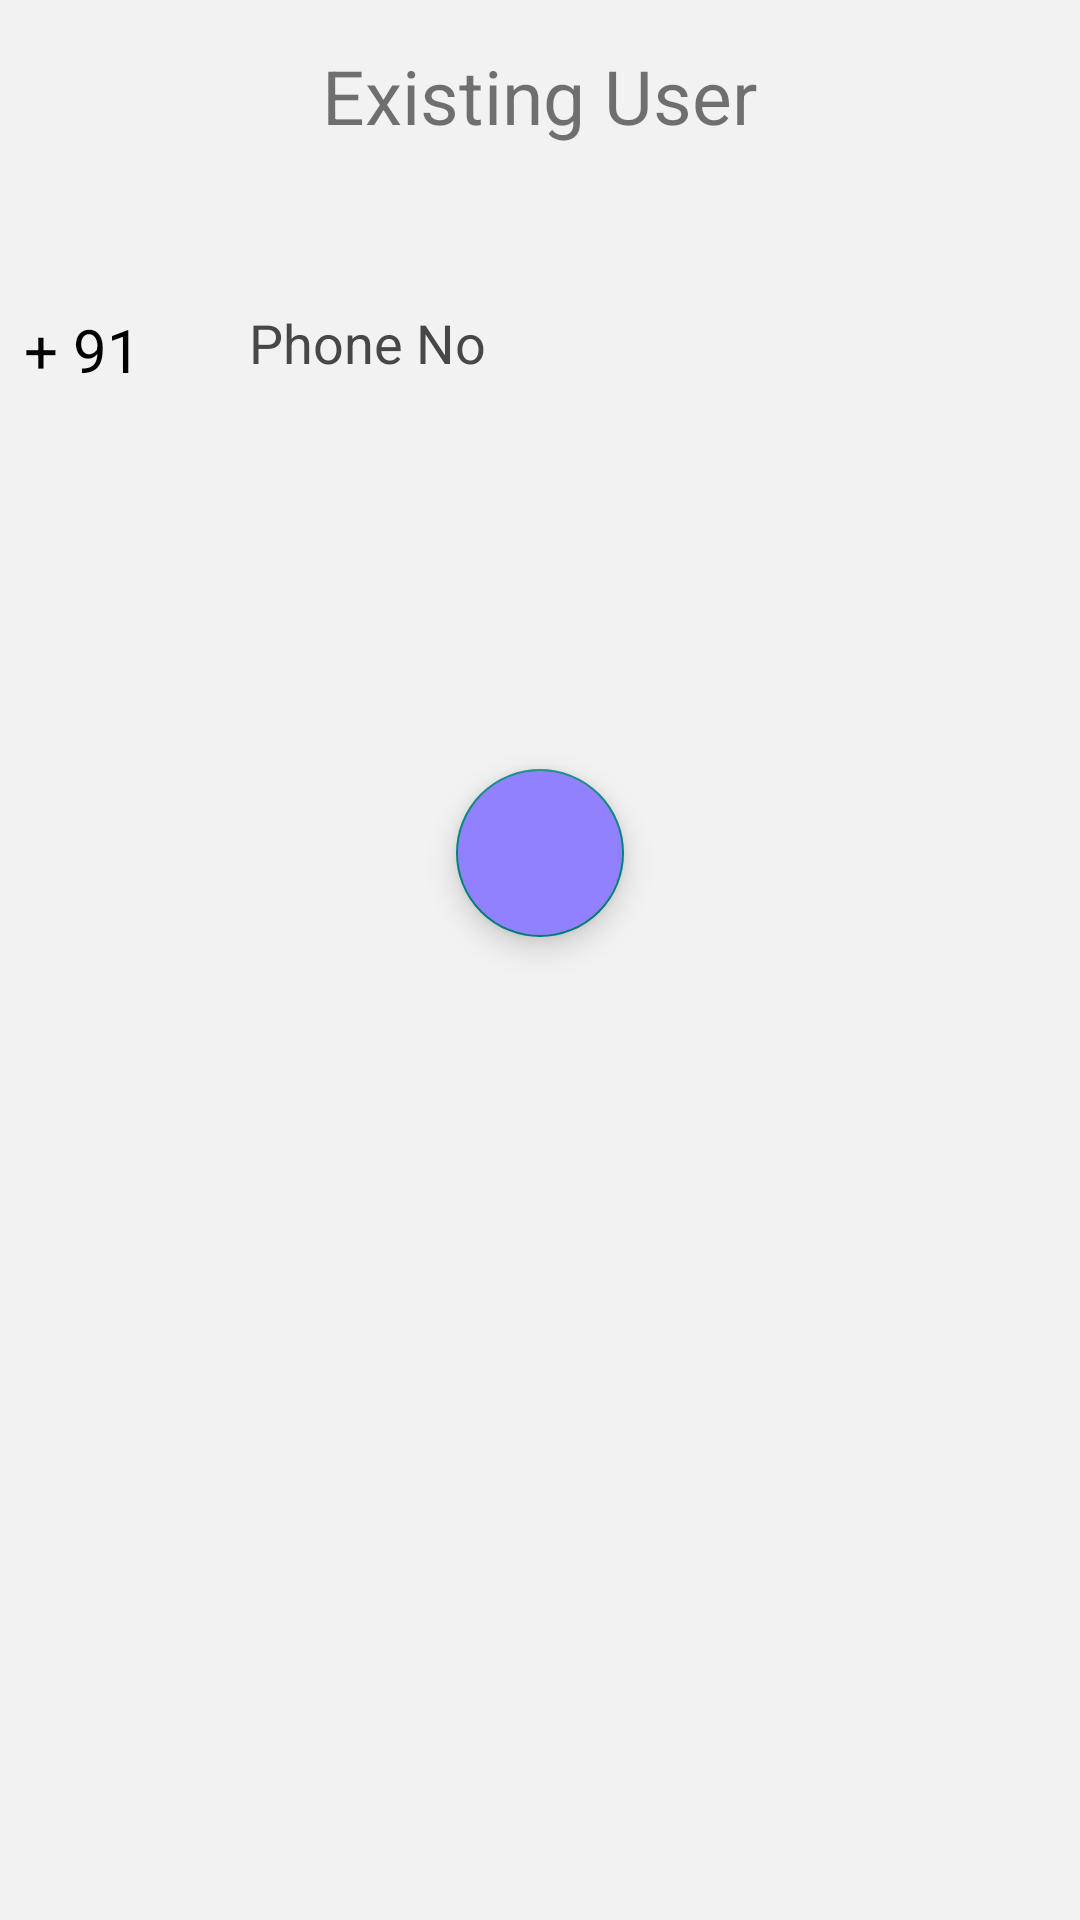

Produce the Android XML layout that renders to this screen, including the resource entries it uses.
<!-- AndroidManifest.xml: application theme Theme.CropCoins -->
<!-- res/layout/fragment_login.xml -->
<?xml version="1.0" encoding="utf-8"?>
<RelativeLayout xmlns:android="http://schemas.android.com/apk/res/android"
    xmlns:tools="http://schemas.android.com/tools"
    android:layout_width="match_parent"
    android:layout_height="match_parent"
    tools:context=".loginFragments.loginFrag"
    android:background="#F2F2F2">

    <TextView
        android:layout_width="wrap_content"
        android:layout_height="wrap_content"
        android:textSize="25dp"
        android:text="Existing User"

        android:layout_centerHorizontal="true"
        android:layout_marginTop="15dp"
        />

    <EditText
        android:id="@+id/PhoneNoLogin"
        android:layout_width="wrap_content"
        android:layout_height="wrap_content"
        android:layout_centerHorizontal="true"
        android:layout_marginTop="90dp"
        android:background="@drawable/custom_input"
        android:ems="10"
        android:hint="Phone No"
        android:inputType="textPersonName"
        android:minHeight="48dp"
        android:paddingLeft="8dp"
        android:paddingTop="12dp"

        android:paddingBottom="20dp"
        android:textColorHint="#474747" />

    <com.google.android.material.floatingactionbutton.FloatingActionButton
        android:id="@+id/Loginsubmitbtn"
        android:layout_width="wrap_content"
        android:layout_height="wrap_content"
        android:layout_below="@+id/PhoneNoLogin"
        android:layout_centerHorizontal="true"
        android:layout_marginTop="110dp"
        android:backgroundTint="#9281FF"
        android:clickable="true"
        android:elevation="15dp"
        android:src="@drawable/ic_arrow_1" />

    <TextView
        android:layout_width="wrap_content"
        android:layout_height="wrap_content"
        android:layout_marginTop="103dp"
        android:layout_marginRight="28dp"
        android:layout_toLeftOf="@+id/PhoneNoLogin"
        android:text="+ 91"
        android:textColor="@color/black"
        android:textSize="20sp" />

    <TextView
        android:id="@+id/warning2"
        android:layout_width="wrap_content"
        android:layout_height="wrap_content"
        android:layout_below="@+id/Loginsubmitbtn"
        android:layout_centerHorizontal="true"
        android:layout_marginTop="30dp"
        android:text="warning"
        android:textColor="#FF0000"
        android:textSize="17sp"
        android:visibility="invisible" />

</RelativeLayout>
<!-- resources referenced by this layout -->
<resources>
  <style name="Theme.CropCoins" parent="Theme.AppCompat.Light">
          
          <item name="colorPrimary">#AEB7FF</item>
          <item name="colorPrimaryVariant">#B0C1FF</item>
          <item name="colorOnPrimary">@color/white</item>
          
          <item name="colorSecondary">@color/teal_200</item>
          <item name="colorSecondaryVariant">@color/teal_700</item>
          <item name="colorOnSecondary">@color/black</item>
          
          <item name="android:statusBarColor" tools:targetApi="l">?attr/colorPrimaryVariant</item>
          
      </style>
  <!-- not gathered from this repository: default colours our renderer supplied (Android Studio template values) -->
  <color name="teal_200">#FF03DAC5</color>
  <color name="teal_700">#FF018786</color>
  <color name="black">#FF000000</color>
  <color name="white">#FFFFFFFF</color>
</resources>
